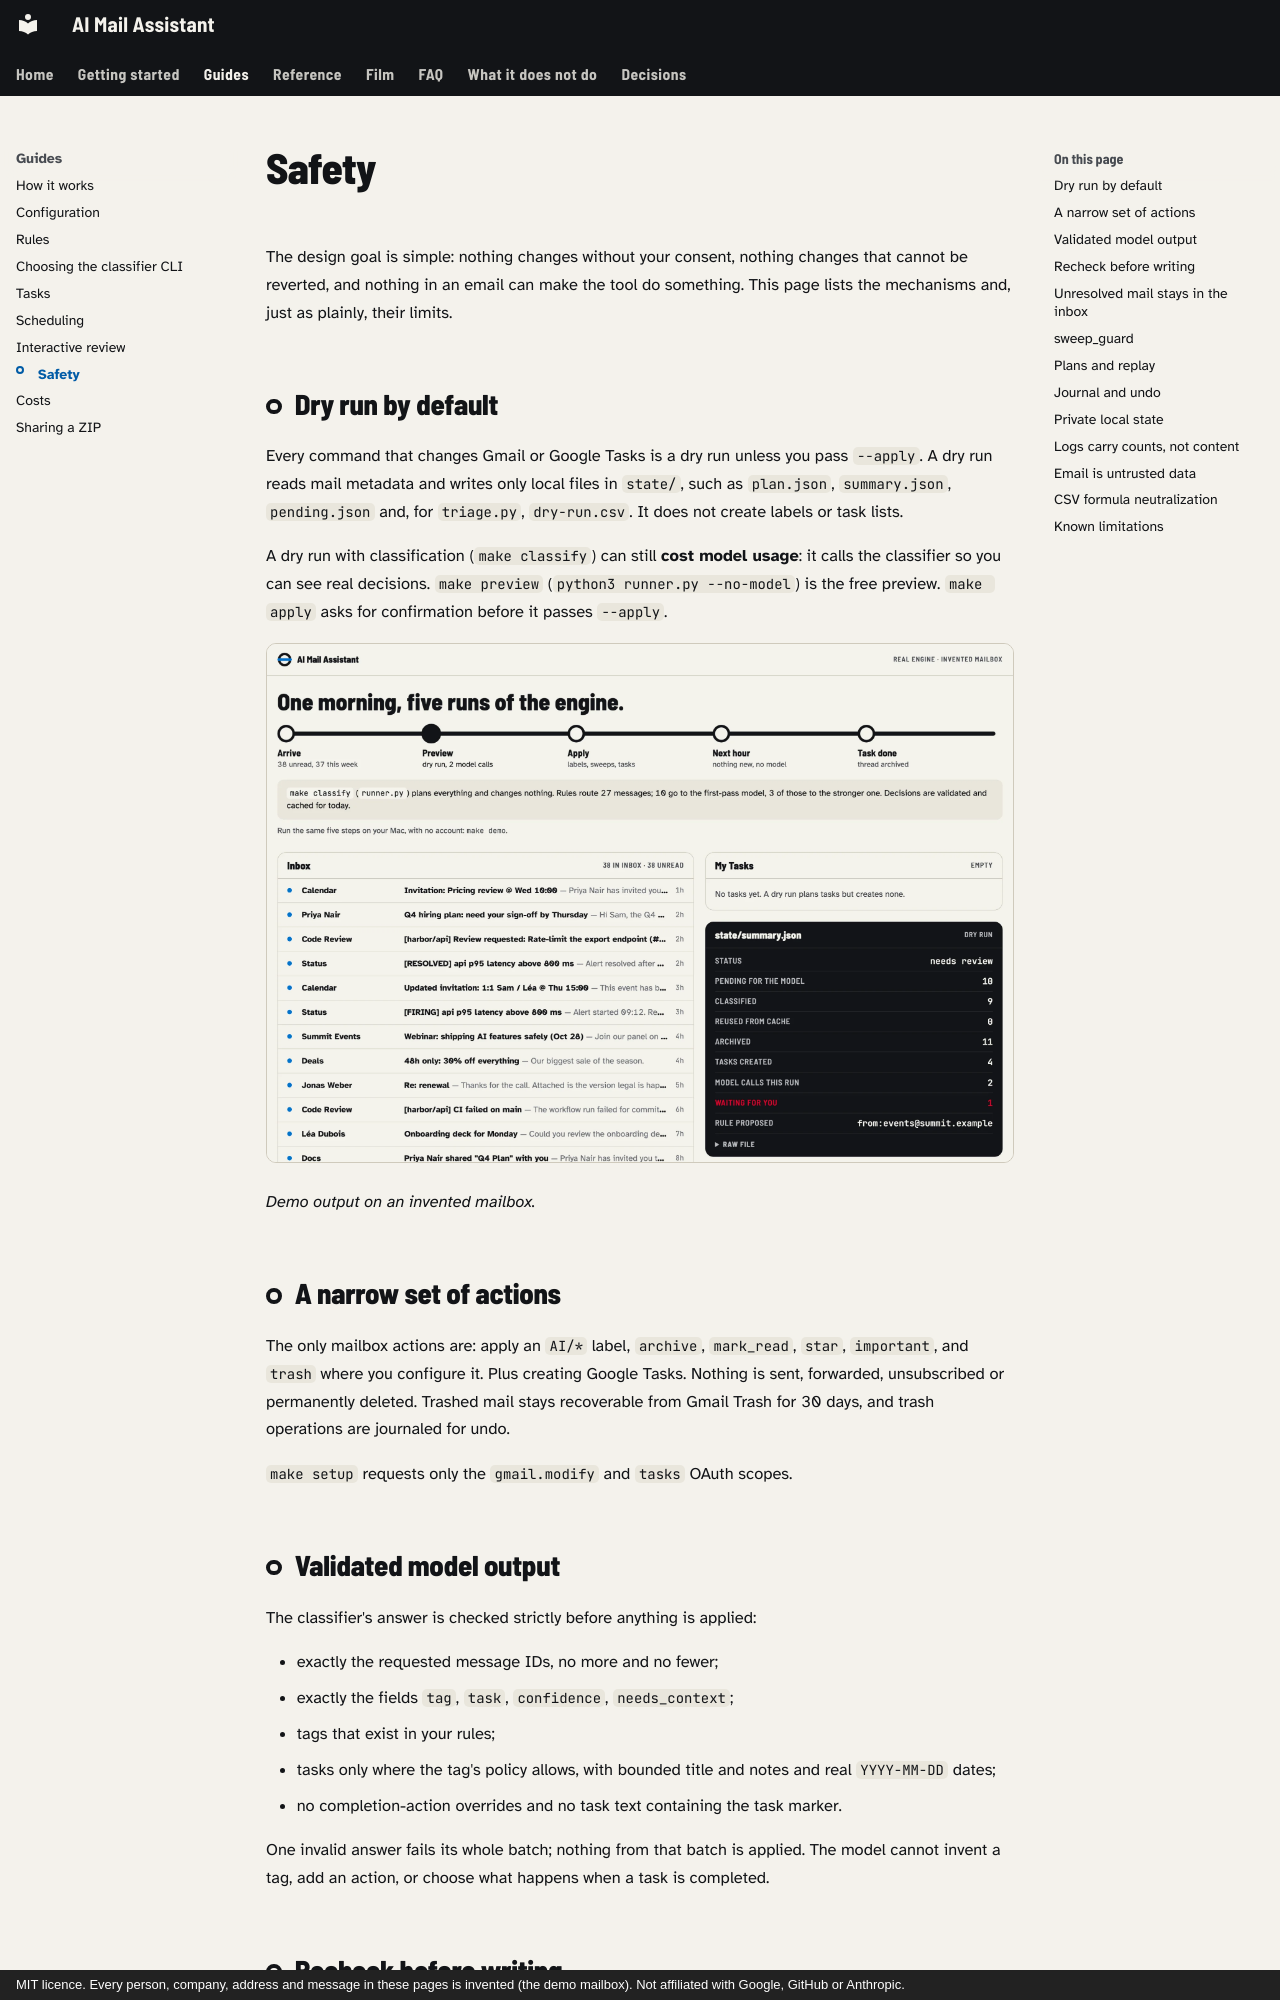

repository: mmornati/ai-email-assistant · page: guide/safety/index.html · generator: mkdocs · copyright: MIT licence. Every person, company, address and message in these pages is invented (the demo mailbox). Not affiliated with Google, GitHub or Anthropic.

# Safety

The design goal is simple: nothing changes without your consent, nothing changes
that cannot be reverted, and nothing in an email can make the tool do something.
This page lists the mechanisms and, just as plainly, their limits.

## Dry run by default

Every command that changes Gmail or Google Tasks is a dry run unless you pass
`--apply`. A dry run reads mail metadata and writes only local files in `state/`,
such as `plan.json`, `summary.json`, `pending.json` and, for `triage.py`,
`dry-run.csv`. It does not create labels or task lists.

A dry run with classification (`make classify`) can still **cost model usage**:
it calls the classifier so you can see real decisions. `make preview`
(`python3 runner.py --no-model`) is the free preview. `make apply` asks for
confirmation before it passes `--apply`.

![The dry-run step in the demo console: planned changes, nothing applied](../assets/screens/console-preview-light.webp#only-light){ loading=lazy }
![The dry-run step in the demo console: planned changes, nothing applied](../assets/screens/console-preview-dark.webp#only-dark){ loading=lazy }

*Demo output on an invented mailbox.*

## A narrow set of actions

The only mailbox actions are: apply an `AI/*` label, `archive`, `mark_read`,
`star`, `important`, and `trash` where you configure it. Plus creating Google
Tasks. Nothing is sent, forwarded, unsubscribed or permanently deleted. Trashed
mail stays recoverable from Gmail Trash for 30 days, and trash operations are
journaled for undo.

`make setup` requests only the `gmail.modify` and `tasks` OAuth scopes.

## Validated model output

The classifier's answer is checked strictly before anything is applied:

- exactly the requested message IDs, no more and no fewer;
- exactly the fields `tag`, `task`, `confidence`, `needs_context`;
- tags that exist in your rules;
- tasks only where the tag's policy allows, with bounded title and notes and real
  `YYYY-MM-DD` dates;
- no completion-action overrides and no task text containing the task marker.

One invalid answer fails its whole batch; nothing from that batch is applied. The
model cannot invent a tag, add an action, or choose what happens when a task is
completed.

## Recheck before writing

On an applied run, right before writing, the runner fetches each classified
message's current labels. If a message has left the inbox or gained an `AI/*` label
since the scan, the run stops instead of acting on stale information.

## Unresolved mail stays in the inbox

Mail the model is unsure about is not guessed, archived or filed as "FYI". It stays
untagged in the inbox, its ID is listed in `state/summary.json`, and the run exits
with code `2`. See [Interactive review](../interactive-review.md) to resolve it,
and [Operations](../operations.md#retrying-held-mail) to retry it deliberately.
